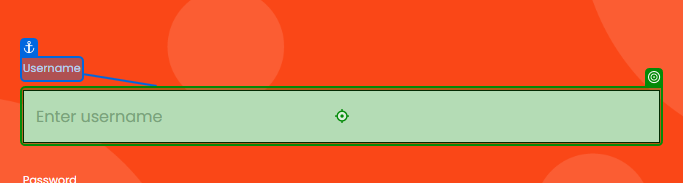
Task: Test Automation Project
Workflow: Do Login

Step 1: type [username] into 'Username'

Step 2: type [pasword] into 'Password' (no picture)

Step 3: click on 'Sign In' (no picture)

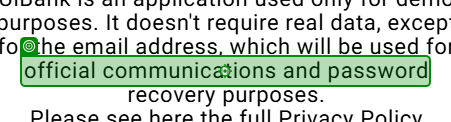
Step 4: Label 'Label 'official communications…''

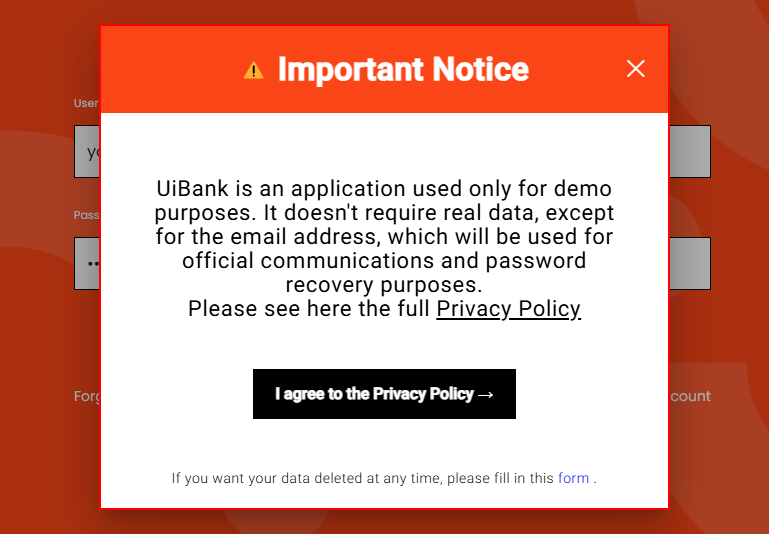
Step 5: Find Element 'MAT-DIALOG-CONTENT' on the mat-dialog-content

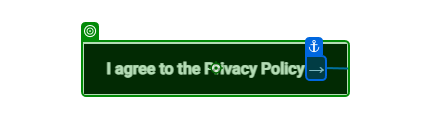
Step 6: click

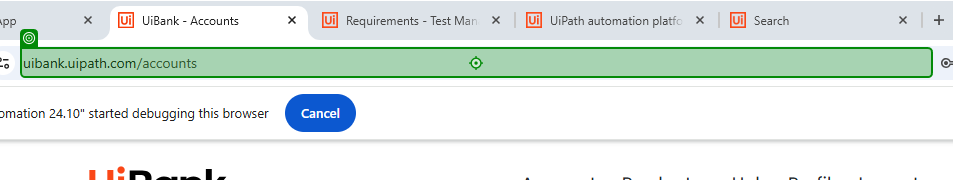
Step 7: click on 'uibank.uipath.comaccou…'

Step 8: Input 'uibank.uipath.comaccou…' (same screen as step 7)